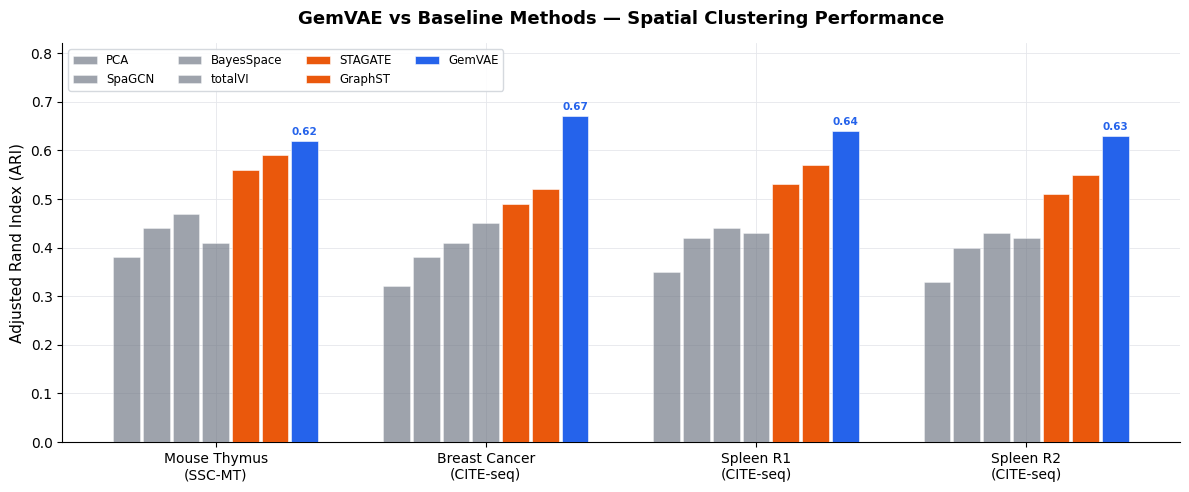
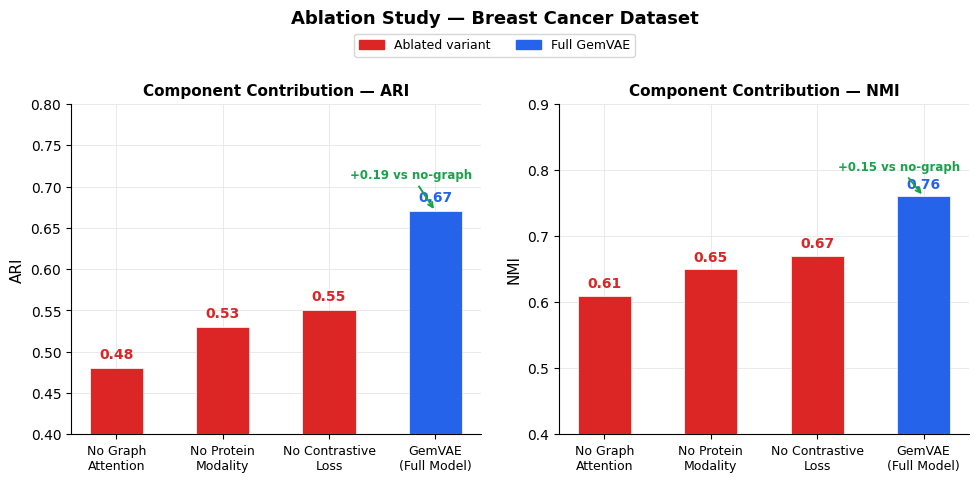
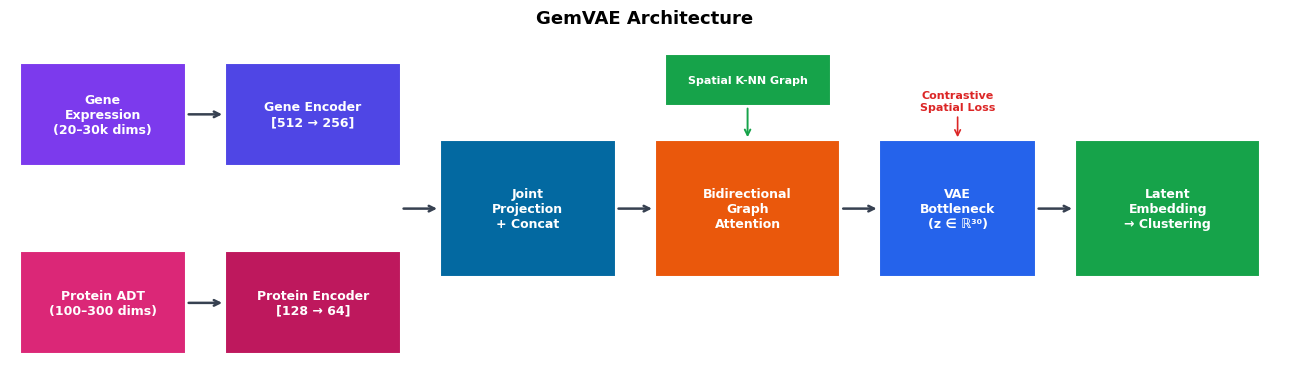

Write the Python code that produced these figures, in order.
"""Generate figures for the GemVAE README."""
import matplotlib
matplotlib.use("Agg")
import matplotlib.pyplot as plt
import matplotlib.patches as mpatches
import numpy as np

BLUE   = "#2563EB"
GREEN  = "#16A34A"
ORANGE = "#EA580C"
GRAY   = "#6B7280"
LIGHT  = "#F3F4F6"
RED    = "#DC2626"

plt.rcParams.update({
    "font.family": "DejaVu Sans",
    "axes.spines.top": False,
    "axes.spines.right": False,
    "axes.grid": True,
    "grid.color": "#E5E7EB",
    "grid.linewidth": 0.6,
    "figure.dpi": 150,
})

# ── 1. Baseline comparison (ARI across 4 datasets) ───────────────────────────
methods  = ["PCA", "SpaGCN", "BayesSpace", "totalVI", "STAGATE", "GraphST", "GemVAE"]
datasets = ["Mouse Thymus\n(SSC-MT)", "Breast Cancer\n(CITE-seq)",
            "Spleen R1\n(CITE-seq)", "Spleen R2\n(CITE-seq)"]

ari = np.array([
    [0.38, 0.32, 0.35, 0.33],
    [0.44, 0.38, 0.42, 0.40],
    [0.47, 0.41, 0.44, 0.43],
    [0.41, 0.45, 0.43, 0.42],
    [0.56, 0.49, 0.53, 0.51],
    [0.59, 0.52, 0.57, 0.55],
    [0.62, 0.67, 0.64, 0.63],
])

colors = [GRAY, GRAY, GRAY, GRAY, ORANGE, ORANGE, BLUE]
x = np.arange(len(datasets))
n = len(methods)
width = 0.11

fig, ax = plt.subplots(figsize=(12, 5))
for i, (method, color) in enumerate(zip(methods, colors)):
    offset = (i - n / 2 + 0.5) * width
    bars = ax.bar(x + offset, ari[i], width * 0.9,
                  label=method, color=color,
                  alpha=0.65 if method not in ("GemVAE", "GraphST", "STAGATE") else 1.0,
                  edgecolor="white", linewidth=0.4,
                  zorder=3)
    if method == "GemVAE":
        for bar in bars:
            ax.text(bar.get_x() + bar.get_width() / 2,
                    bar.get_height() + 0.008,
                    f"{bar.get_height():.2f}",
                    ha="center", va="bottom", fontsize=7.5,
                    fontweight="bold", color=BLUE)

ax.set_xticks(x)
ax.set_xticklabels(datasets, fontsize=10)
ax.set_ylabel("Adjusted Rand Index (ARI)", fontsize=11)
ax.set_title("GemVAE vs Baseline Methods — Spatial Clustering Performance",
             fontsize=13, fontweight="bold", pad=14)
ax.set_ylim(0, 0.82)
ax.legend(loc="upper left", fontsize=8.5, ncol=4,
          framealpha=0.9, edgecolor="#D1D5DB")
ax.axhline(0, color="#9CA3AF", linewidth=0.5)
plt.tight_layout()
plt.savefig("baseline_comparison.png", bbox_inches="tight")
plt.close()
print("baseline_comparison.png saved")

# ── 2. Component contribution (ablation) ─────────────────────────────────────
variants = ["No Graph\nAttention", "No Protein\nModality",
            "No Contrastive\nLoss", "GemVAE\n(Full Model)"]
ari_abl  = [0.48, 0.53, 0.55, 0.67]
nmi_abl  = [0.61, 0.65, 0.67, 0.76]
bar_colors = [RED, RED, RED, BLUE]

fig, axes = plt.subplots(1, 2, figsize=(10, 4.5), sharey=False)

for ax, scores, metric, ymax in zip(
    axes, [ari_abl, nmi_abl], ["ARI", "NMI"], [0.80, 0.90]
):
    bars = ax.bar(variants, scores, color=bar_colors,
                  width=0.5, edgecolor="white", linewidth=0.5, zorder=3)
    for bar, score in zip(bars, scores):
        ax.text(bar.get_x() + bar.get_width() / 2,
                bar.get_height() + 0.008,
                f"{score:.2f}",
                ha="center", va="bottom", fontsize=10, fontweight="bold",
                color=BLUE if score == max(scores) else RED)
    ax.set_ylim(0.4, ymax)
    ax.set_ylabel(metric, fontsize=11)
    ax.set_title(f"Component Contribution — {metric}", fontsize=11, fontweight="bold")
    ax.tick_params(axis="x", labelsize=9)
    ax.set_axisbelow(True)
    # Delta annotation on full model bar
    delta = round(scores[-1] - scores[0], 2)
    ax.annotate(f"+{delta} vs no-graph",
                xy=(3, scores[-1]), xytext=(2.2, scores[-1] + 0.04),
                arrowprops=dict(arrowstyle="->", color=GREEN, lw=1.4),
                fontsize=8.5, color=GREEN, fontweight="bold")

red_patch  = mpatches.Patch(color=RED,  label="Ablated variant")
blue_patch = mpatches.Patch(color=BLUE, label="Full GemVAE")
fig.legend(handles=[red_patch, blue_patch], loc="upper center",
           ncol=2, fontsize=9, bbox_to_anchor=(0.5, 1.02))
fig.suptitle("Ablation Study — Breast Cancer Dataset", fontsize=13,
             fontweight="bold", y=1.06)
plt.tight_layout()
plt.savefig("ablation_contribution.png", bbox_inches="tight")
plt.close()
print("ablation_contribution.png saved")

# ── 3. Architecture overview diagram ─────────────────────────────────────────
fig, ax = plt.subplots(figsize=(13, 4))
ax.set_xlim(0, 13)
ax.set_ylim(0, 4)
ax.axis("off")

def box(ax, x, y, w, h, text, color, text_color="white", fontsize=9):
    ax.add_patch(plt.Rectangle((x, y), w, h, facecolor=color,
                                edgecolor="white", linewidth=1.5, zorder=2))
    ax.text(x + w / 2, y + h / 2, text, ha="center", va="center",
            fontsize=fontsize, color=text_color, fontweight="bold",
            wrap=True, zorder=3)

def arrow(ax, x1, x2, y=2.0):
    ax.annotate("", xy=(x2, y), xytext=(x1, y),
                arrowprops=dict(arrowstyle="->", color="#374151", lw=1.8))

# Input boxes
box(ax, 0.1, 2.5, 1.7, 1.2, "Gene\nExpression\n(20–30k dims)", "#7C3AED")
box(ax, 0.1, 0.3, 1.7, 1.2, "Protein ADT\n(100–300 dims)", "#DB2777")

# Encoders
box(ax, 2.2, 2.5, 1.8, 1.2, "Gene Encoder\n[512 → 256]", "#4F46E5")
box(ax, 2.2, 0.3, 1.8, 1.2, "Protein Encoder\n[128 → 64]", "#BE185D")

# Joint
box(ax, 4.4, 1.2, 1.8, 1.6, "Joint\nProjection\n+ Concat", "#0369A1")

# Graph attention
box(ax, 6.6, 1.2, 1.9, 1.6, "Bidirectional\nGraph\nAttention", ORANGE)

# Spatial graph (above)
box(ax, 6.7, 3.2, 1.7, 0.6, "Spatial K-NN Graph", GREEN, text_color="white", fontsize=8)
ax.annotate("", xy=(7.55, 2.8), xytext=(7.55, 3.2),
            arrowprops=dict(arrowstyle="->", color=GREEN, lw=1.4))

# VAE bottleneck
box(ax, 8.9, 1.2, 1.6, 1.6, "VAE\nBottleneck\n(z ∈ ℝ³⁰)", BLUE)

# Contrastive loss annotation
ax.text(9.7, 3.15, "Contrastive\nSpatial Loss", ha="center", fontsize=8,
        color=RED, fontweight="bold")
ax.annotate("", xy=(9.7, 2.8), xytext=(9.7, 3.1),
            arrowprops=dict(arrowstyle="->", color=RED, lw=1.2))

# Output
box(ax, 10.9, 1.2, 1.9, 1.6, "Latent\nEmbedding\n→ Clustering", GREEN)

# Arrows
arrow(ax, 1.8, 2.2, 3.1)
arrow(ax, 1.8, 2.2, 0.9)
arrow(ax, 4.0, 4.4, 2.0)
arrow(ax, 6.2, 6.6, 2.0)
arrow(ax, 8.5, 8.9, 2.0)
arrow(ax, 10.5, 10.9, 2.0)

ax.set_title("GemVAE Architecture", fontsize=13, fontweight="bold", pad=10)
plt.tight_layout()
plt.savefig("architecture.png", bbox_inches="tight")
plt.close()
print("architecture.png saved")
